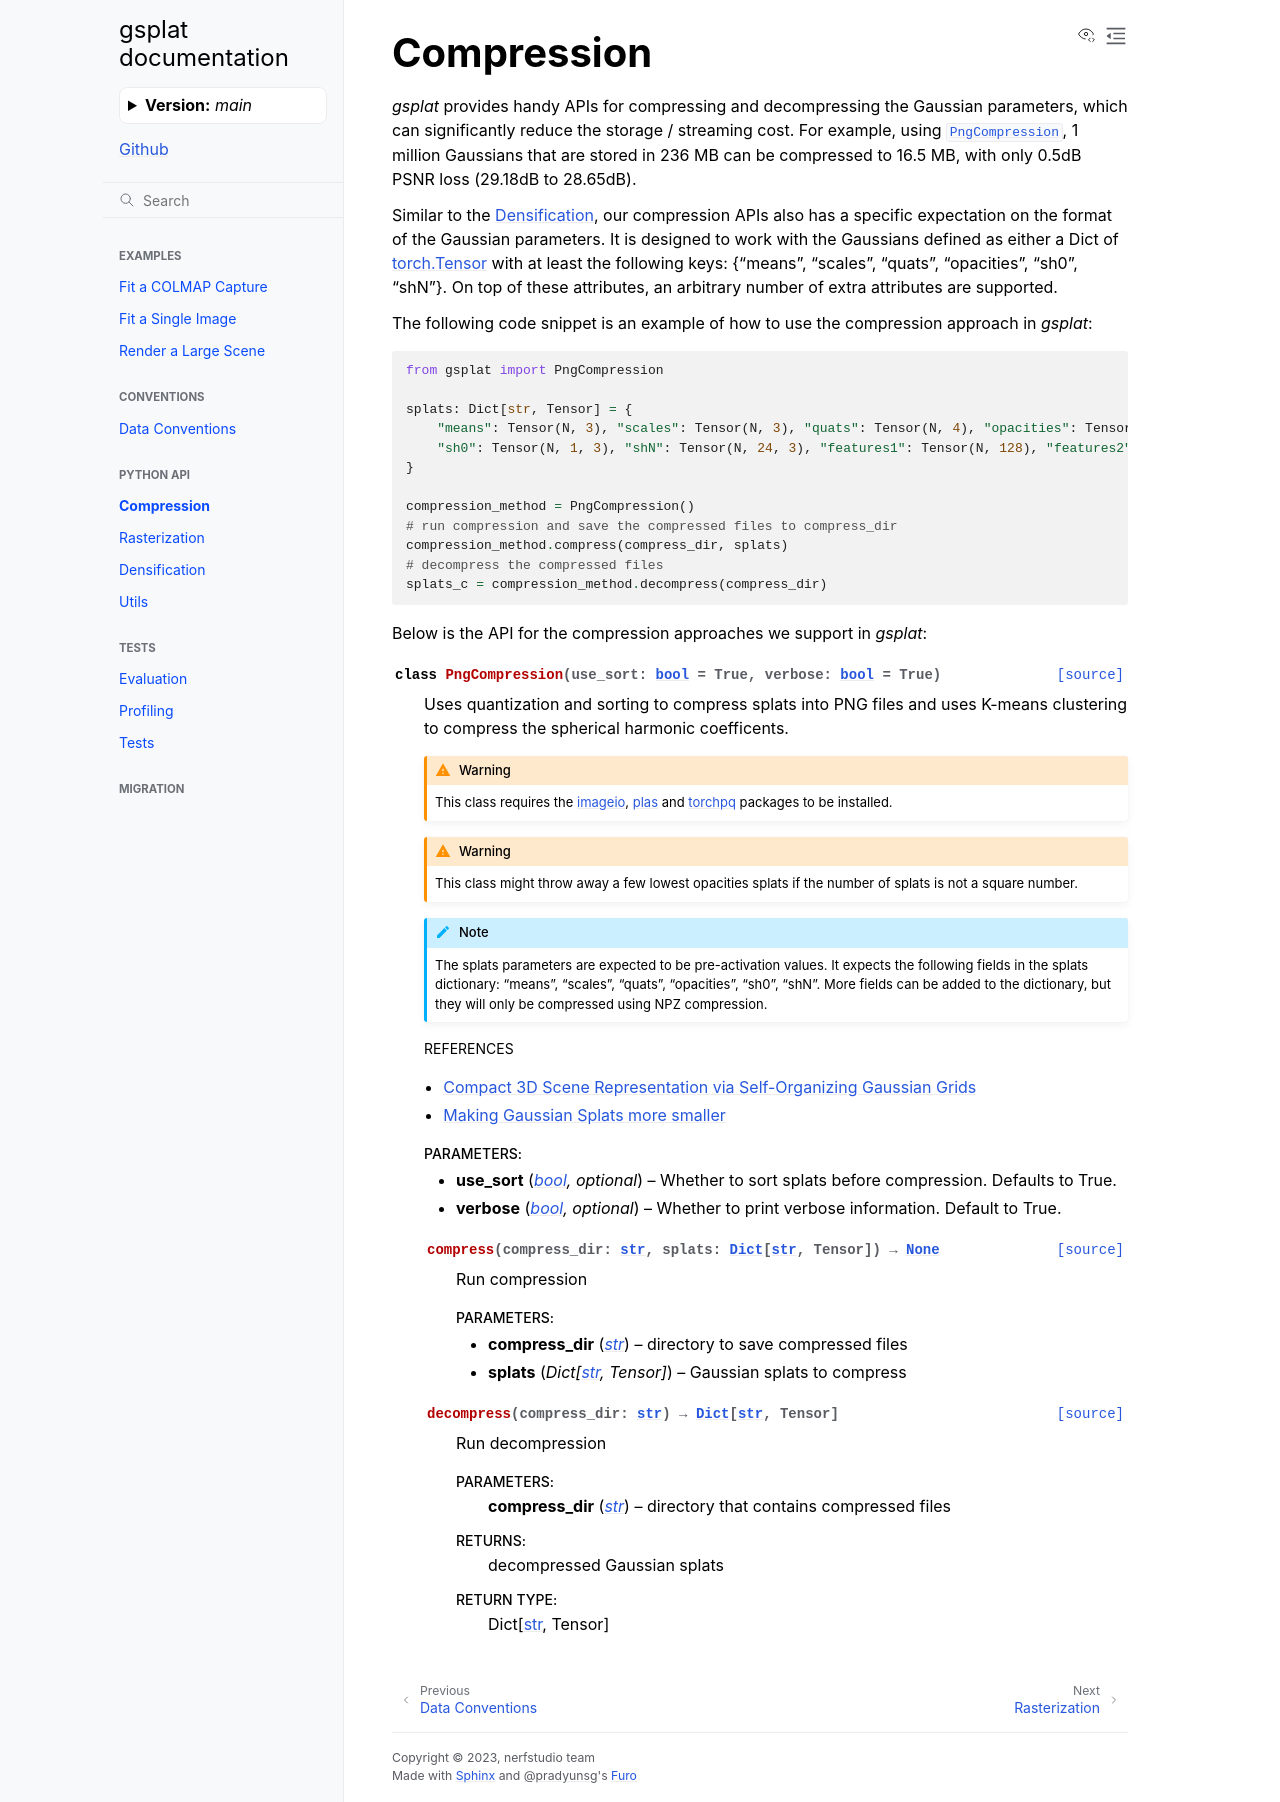

repository: Louis-26/gsplat · page: main/apis/compression.html · generator: sphinx

Compression
===================================

.. currentmodule:: gsplat

`gsplat` provides handy APIs for compressing and decompressing the Gaussian parameters,
which can significantly reduce the storage / streaming cost. For example, using :class:`PngCompression`,
1 million Gaussians that are stored in 236 MB can be compressed to 16.5 MB, with only 0.5dB
PSNR loss (29.18dB to 28.65dB).

Similar to the :doc:`strategy`, our compression APIs also has a specific expectation on 
the format of the Gaussian parameters. It is designed to work with the Gaussians defined 
as either a Dict of
`torch.Tensor <https://pytorch.org/docs/stable/tensors.html>`_
with at least the following keys: {"means", "scales", "quats", "opacities", "sh0", "shN"}. 
On top of these attributes, an arbitrary number of extra attributes are supported.

The following code snippet is an example of how to use the compression approach in `gsplat`:

.. code-block:: python

    from gsplat import PngCompression

    splats: Dict[str, Tensor] = {
        "means": Tensor(N, 3), "scales": Tensor(N, 3), "quats": Tensor(N, 4), "opacities": Tensor(N),
        "sh0": Tensor(N, 1, 3), "shN": Tensor(N, 24, 3), "features1": Tensor(N, 128), "features2": Tensor(N, 64),
    }

    compression_method = PngCompression()
    # run compression and save the compressed files to compress_dir
    compression_method.compress(compress_dir, splats)
    # decompress the compressed files
    splats_c = compression_method.decompress(compress_dir)

Below is the API for the compression approaches we support in `gsplat`:

.. autoclass:: PngCompression
    :members:
